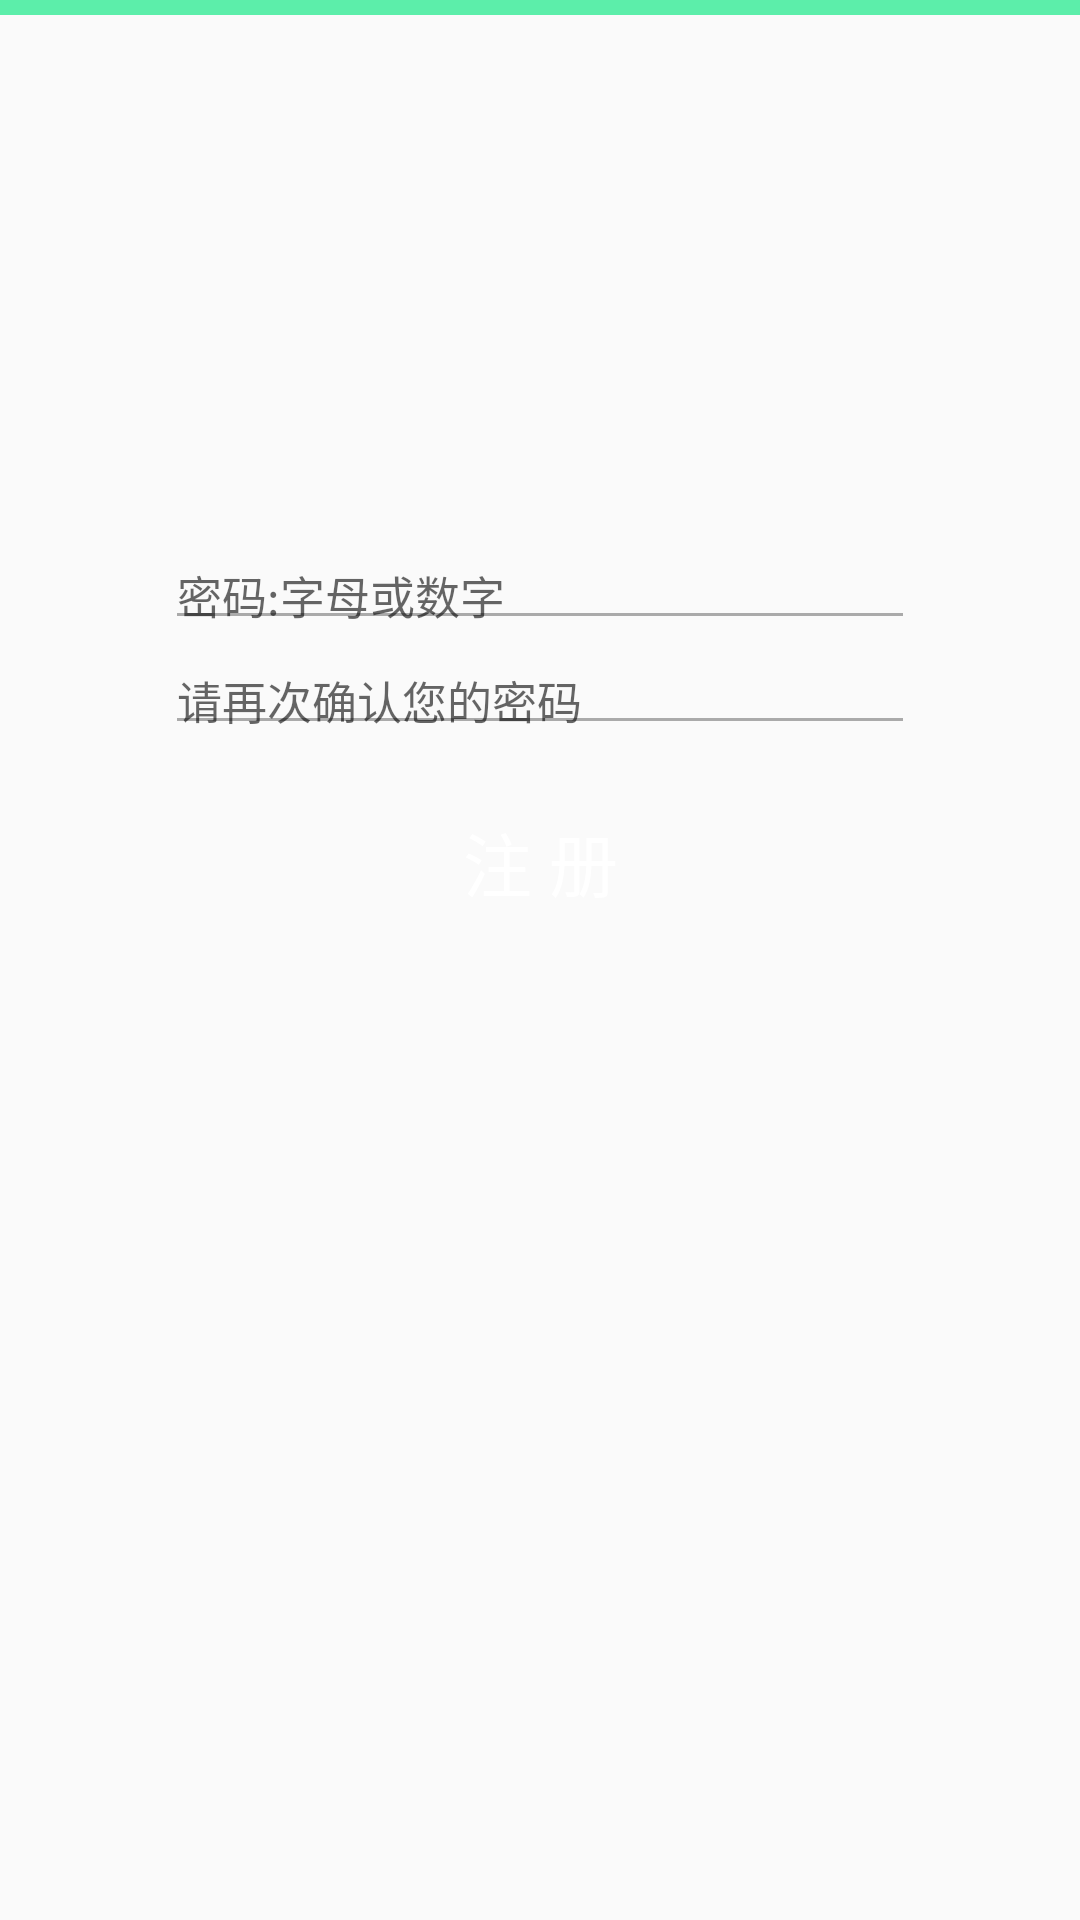

Produce the Android XML layout that renders to this screen, including the resource entries it uses.
<!-- AndroidManifest.xml: application theme AppTheme -->
<!-- res/layout/activity_register.xml -->
<?xml version="1.0" encoding="utf-8"?>
<RelativeLayout
    xmlns:android="http://schemas.android.com/apk/res/android"
    xmlns:app="http://schemas.android.com/apk/res-auto"
    xmlns:tools="http://schemas.android.com/tools"
    android:layout_width="match_parent"
    android:layout_height="match_parent"
    tools:context="com.example.ui.RegisterActivity"
    android:orientation="vertical">

    <LinearLayout
        android:layout_width="match_parent"
        android:layout_height="wrap_content"
        android:background="@color/colorPrimary">

        <ImageView
            android:id="@+id/registerActivity_back"
            android:layout_width="wrap_content"
            android:layout_height="wrap_content"
            android:layout_marginLeft="8dp"
            android:layout_marginTop="5dp"
            android:src="@drawable/univ_mem_icon_back" />

    </LinearLayout>

    <TextView
        android:layout_marginTop="150dp"
        android:layout_centerHorizontal="true"
        android:layout_width="250dp"
        android:layout_height="wrap_content"
        android:id="@+id/registerActivity_username"
        android:padding="4dp"
        android:theme="@style/univ_mem_editText_style"
        android:singleLine="true"
        android:textSize="15sp"
        android:textCursorDrawable="@drawable/univ_mem_edit_cursor_color"/>
    <EditText
        android:layout_marginTop="5dp"
        android:layout_centerHorizontal="true"
        android:layout_below="@id/registerActivity_username"
        android:layout_width="250dp"
        android:layout_height="wrap_content"
        android:id="@+id/registerActivity_password"
        android:hint="@string/register_password"
        android:inputType="textPassword"
        android:digits="0123456789abcdefghigklmnopqrstuvwxyzABCDEFGHIJKLMNOPQRSTUVWXYZ"
        android:padding="4dp"
        android:theme="@style/univ_mem_editText_style"
        android:singleLine="true"
        android:textSize="15sp"
        android:textCursorDrawable="@drawable/univ_mem_edit_cursor_color"/>
    <EditText
        android:layout_marginTop="5dp"
        android:layout_centerHorizontal="true"
        android:layout_below="@id/registerActivity_password"
        android:layout_width="250dp"
        android:layout_height="wrap_content"
        android:id="@+id/registerActivity_confirm"
        android:hint="@string/register_password_again"
        android:inputType="textPassword"
        android:digits="0123456789abcdefghigklmnopqrstuvwxyzABCDEFGHIJKLMNOPQRSTUVWXYZ"
        android:padding="4dp"
        android:theme="@style/univ_mem_editText_style"
        android:singleLine="true"
        android:textSize="15sp"
        android:textCursorDrawable="@drawable/univ_mem_edit_cursor_color" />

    <Button
        android:id="@+id/registerActivity_ok"
        style="?android:attr/borderlessButtonStyle"
        android:layout_width="250dp"
        android:layout_height="wrap_content"
        android:layout_below="@id/registerActivity_confirm"
        android:layout_centerHorizontal="true"
        android:layout_marginTop="15dp"
        android:background="@drawable/univ_mem_button_bg_selector"
        android:text="@string/register_button_text"
        android:textColor="@color/white"
        android:textSize="23sp" />
</RelativeLayout>
<!-- resources referenced by this layout -->
<resources>
  <color name="colorPrimary">#5ceeaa</color>
  <color name="white">#FFFFFF</color>
  <!-- drawable univ_mem_button_bg_selector (drawable) -->
  <?xml version="1.0" encoding="UTF-8"?>
  <selector xmlns:android="http://schemas.android.com/apk/res/android">
      <item android:state_pressed="false" android:drawable="@drawable/univ_mem_button_unpressed" />
      <item android:state_pressed="true" android:drawable="@drawable/univ_mem_button_pressed" />
  </selector>
  <!-- drawable univ_mem_edit_cursor_color (drawable) -->
  <?xml version="1.0" encoding="utf-8"?>
  <shape xmlns:android="http://schemas.android.com/apk/res/android"
      android:shape="rectangle">
      <size android:width="2dp" />
      <solid android:color="@color/colorPrimary" />
  </shape>
  <string name="register_button_text">注 册</string>
  <string name="register_password">密码:字母或数字</string>
  <string name="register_password_again">请再次确认您的密码</string>
  <style name="univ_mem_editText_style" parent="Theme.AppCompat.Light">
          <item name="colorControlNormal">@android:color/darker_gray</item>
          <item name="colorControlActivated">@color/colorPrimary</item>
      </style>
  <style name="AppTheme" parent="Theme.AppCompat.DayNight.NoActionBar">
          
          <item name="colorPrimary">@color/colorPrimary</item>
          <item name="colorPrimaryDark">@color/colorPrimaryDark</item>
          <item name="colorAccent">@color/colorAccent</item>
          <item name="android:statusBarColor">@color/colorPrimary</item>
      </style>
  <color name="colorPrimaryDark">#303F9F</color>
  <color name="colorAccent">#5ceeaa</color>
</resources>
